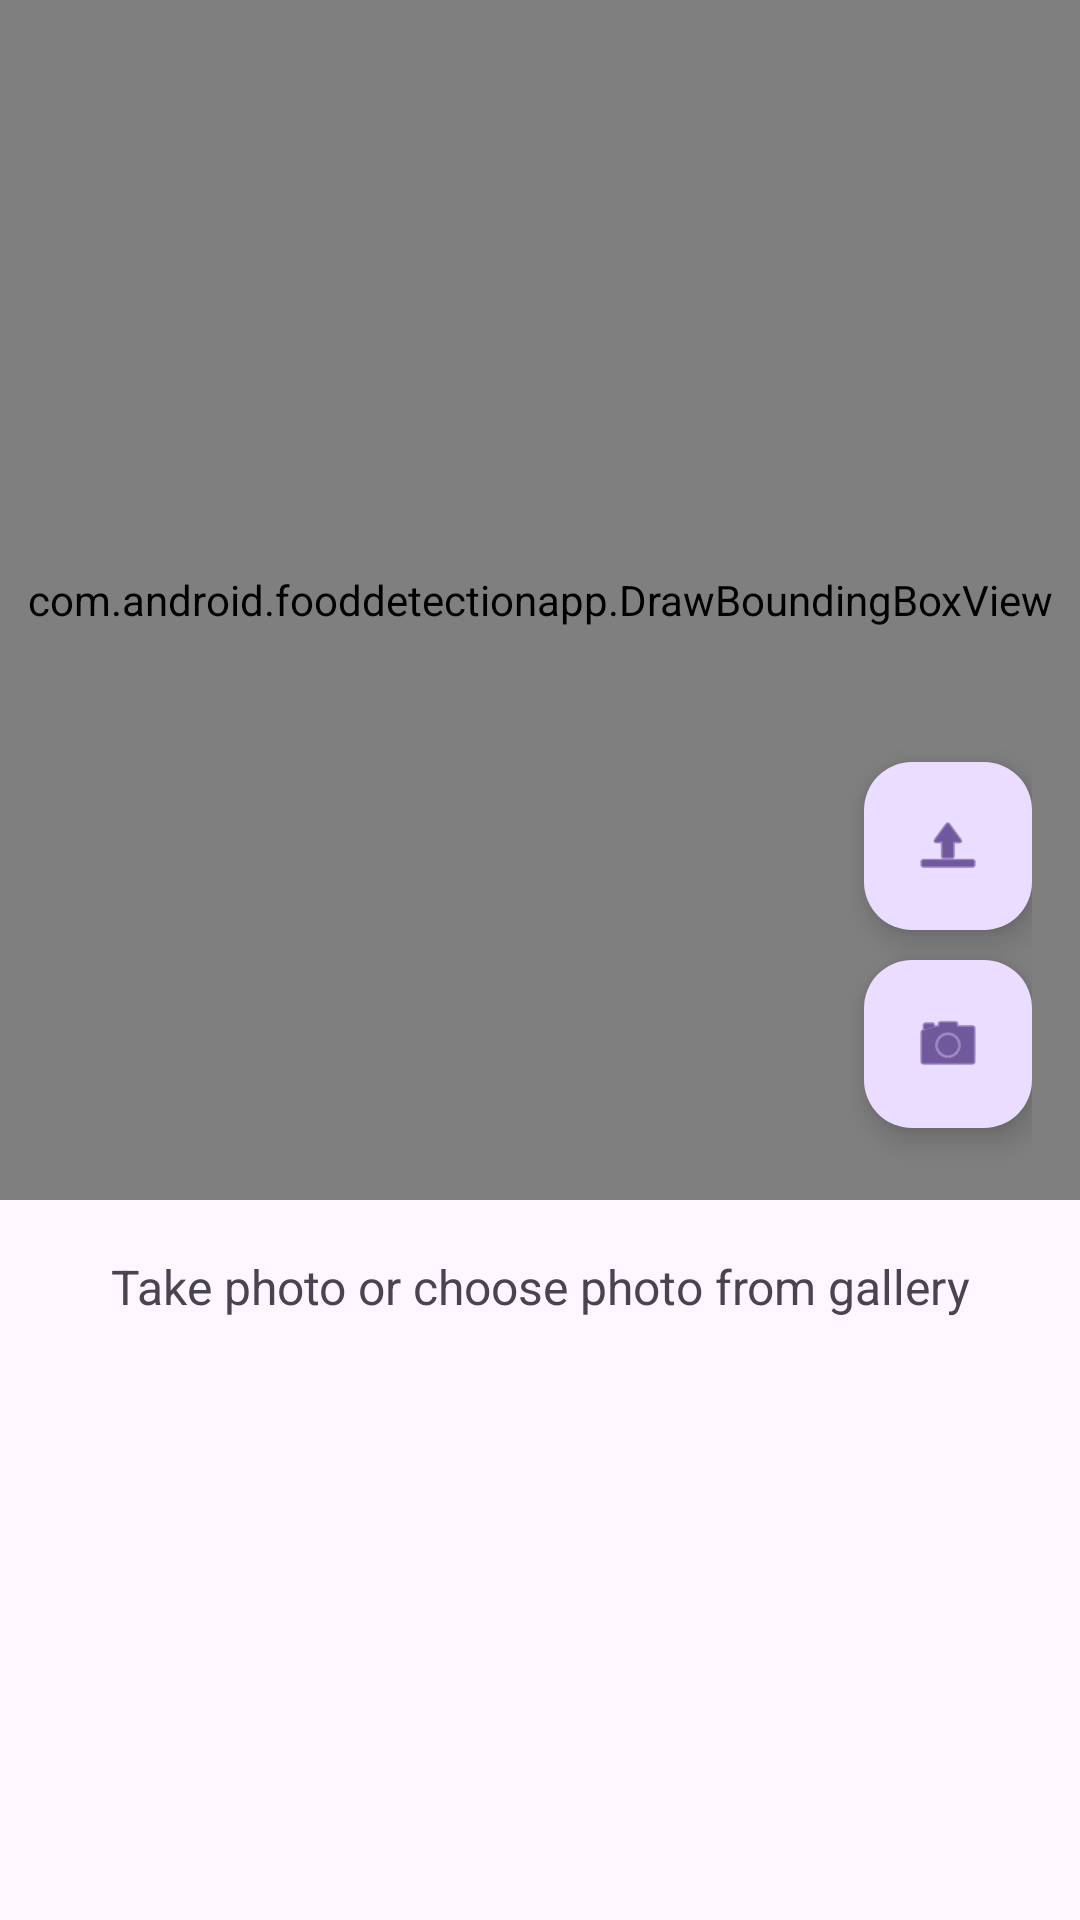

Here is an Android app screen rendered from its layout file. Give the layout XML and the strings, colors and styles it references.
<!-- AndroidManifest.xml: activity theme Theme.FoodDetectionApp -->
<!-- res/layout/activity_main.xml -->
<?xml version="1.0" encoding="utf-8"?>
<androidx.coordinatorlayout.widget.CoordinatorLayout xmlns:android="http://schemas.android.com/apk/res/android"
    xmlns:app="http://schemas.android.com/apk/res-auto"
    xmlns:tools="http://schemas.android.com/tools"
    android:layout_width="match_parent"
    android:layout_height="match_parent"
    android:fitsSystemWindows="true"
    tools:context=".MainActivity">

    <com.google.android.material.appbar.AppBarLayout
        android:layout_width="match_parent"
        android:layout_height="wrap_content"
        android:fitsSystemWindows="true">

        <com.google.android.material.appbar.MaterialToolbar
            android:id="@+id/toolbar"
            android:layout_width="match_parent"
            app:title="@string/app_name"
            android:layout_height="?attr/actionBarSize" />

    </com.google.android.material.appbar.AppBarLayout>

    <include layout="@layout/content_main" />

    <LinearLayout
        android:layout_width="match_parent"
        android:layout_height="match_parent"
        android:orientation="vertical"
        android:gravity="center|end"
        android:padding="16dp">


        <com.google.android.material.floatingactionbutton.FloatingActionButton
            android:id="@+id/fab_gallery"
            android:layout_width="wrap_content"
            android:layout_height="wrap_content"
            android:layout_marginBottom="10dp"
            app:srcCompat="@android:drawable/ic_menu_upload"/>

        <com.google.android.material.floatingactionbutton.FloatingActionButton
            android:id="@+id/fab_camera"
            android:layout_width="wrap_content"
            android:layout_height="wrap_content"
            android:layout_marginBottom="10dp"
            app:srcCompat="@android:drawable/ic_menu_camera"/>


    </LinearLayout>


</androidx.coordinatorlayout.widget.CoordinatorLayout>
<!-- res/layout/content_main.xml (included above) -->
<?xml version="1.0" encoding="utf-8"?>
<androidx.constraintlayout.widget.ConstraintLayout
    xmlns:android="http://schemas.android.com/apk/res/android"
    xmlns:app="http://schemas.android.com/apk/res-auto"
    xmlns:tools="http://schemas.android.com/tools"
    android:layout_width="match_parent"
    android:layout_height="match_parent"
    tools:context=".MainActivity">

    
    <ImageView
        android:id="@+id/capturedImage"
        android:layout_width="match_parent"
        android:layout_height="400dp"
        android:scaleType="centerCrop"
        app:layout_constraintTop_toTopOf="parent"
        app:layout_constraintStart_toStartOf="parent"
        app:layout_constraintEnd_toEndOf="parent"
        app:layout_constraintBottom_toTopOf="@id/descriptionText" />

    
    <com.android.fooddetectionapp.DrawBoundingBoxView
        android:id="@+id/drawBoundingBoxView"
        android:layout_width="0dp"
        android:layout_height="0dp"
        android:visibility="visible"
        app:layout_constraintTop_toTopOf="@id/capturedImage"
        app:layout_constraintBottom_toBottomOf="@id/capturedImage"
        app:layout_constraintStart_toStartOf="parent"
        app:layout_constraintEnd_toEndOf="parent"/>

    
    <TextView
        android:id="@+id/descriptionText"
        android:layout_width="0dp"
        android:layout_height="wrap_content"
        android:layout_marginTop="10dp"
        android:gravity="center"
        android:padding="8dp"
        android:text="Take photo or choose photo from gallery"
        android:textSize="16sp"
        app:layout_constraintEnd_toEndOf="parent"
        app:layout_constraintStart_toStartOf="parent"
        app:layout_constraintTop_toBottomOf="@id/capturedImage" />

    <ScrollView
        android:id="@+id/scrollView"
        android:layout_width="match_parent"
        android:layout_height="150dp"
        app:layout_constraintTop_toBottomOf="@id/descriptionText"
        app:layout_constraintStart_toStartOf="parent"
        app:layout_constraintEnd_toEndOf="parent">

        <LinearLayout
            android:id="@+id/predictionContainer"
            android:layout_width="match_parent"
            android:layout_height="wrap_content"
            android:orientation="vertical"
            android:padding="10dp" />
    </ScrollView>

    
    <EditText
        android:id="@+id/alternativeInput"
        android:layout_width="0dp"
        android:layout_height="wrap_content"
        android:hint="Enter actual food labels and draw a box around the food in the image"
        android:visibility="gone"
        android:inputType="text"
        android:padding="8dp"
        app:layout_constraintTop_toBottomOf="@id/scrollView"
        app:layout_constraintStart_toStartOf="parent"
        app:layout_constraintEnd_toEndOf="parent" />


    
    <Button
        android:id="@+id/confirmButton"
        android:layout_width="wrap_content"
        android:layout_height="wrap_content"
        android:text="Send result to server"
        android:visibility="gone"
        app:layout_constraintTop_toBottomOf="@id/alternativeInput"
        app:layout_constraintStart_toStartOf="parent"
        app:layout_constraintEnd_toEndOf="parent"
        android:padding="10dp"
        android:layout_marginTop="10dp"/>

</androidx.constraintlayout.widget.ConstraintLayout>
<!-- resources referenced by this layout -->
<resources>
  <string name="app_name">Food Detector</string>
  <style name="Theme.FoodDetectionApp" parent="Base.Theme.FoodDetectionApp" />
  <style name="Base.Theme.FoodDetectionApp" parent="Theme.Material3.DayNight.NoActionBar">
          
          
      </style>
</resources>
